Image classification data set "dataset" (EnzoIkeda/Images_Classifier on GitHub). Class labels (5): baralho, caneta, moeda, pilha, piramide.

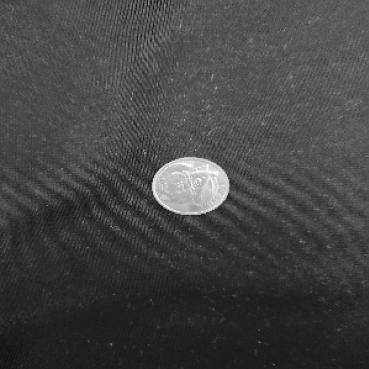
Label: moeda

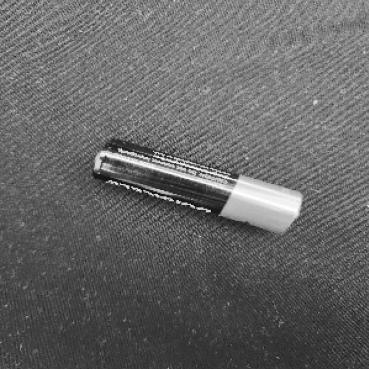
Label: pilha

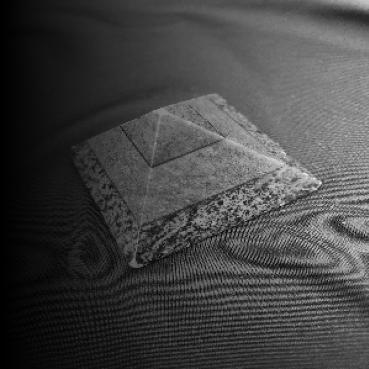
Label: piramide

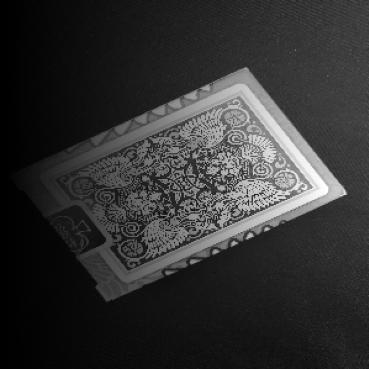
Label: baralho

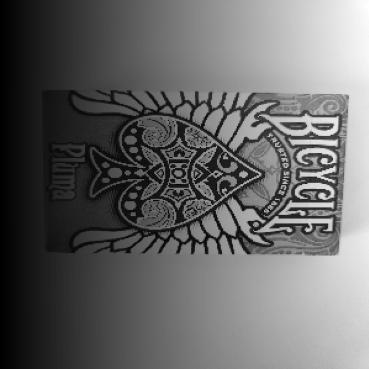
Label: baralho

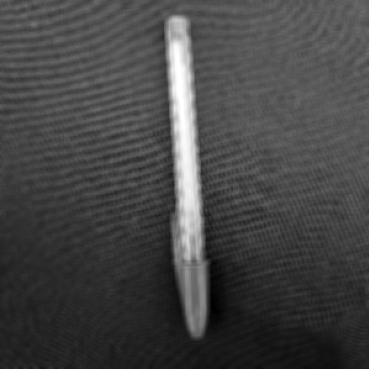
Label: caneta
